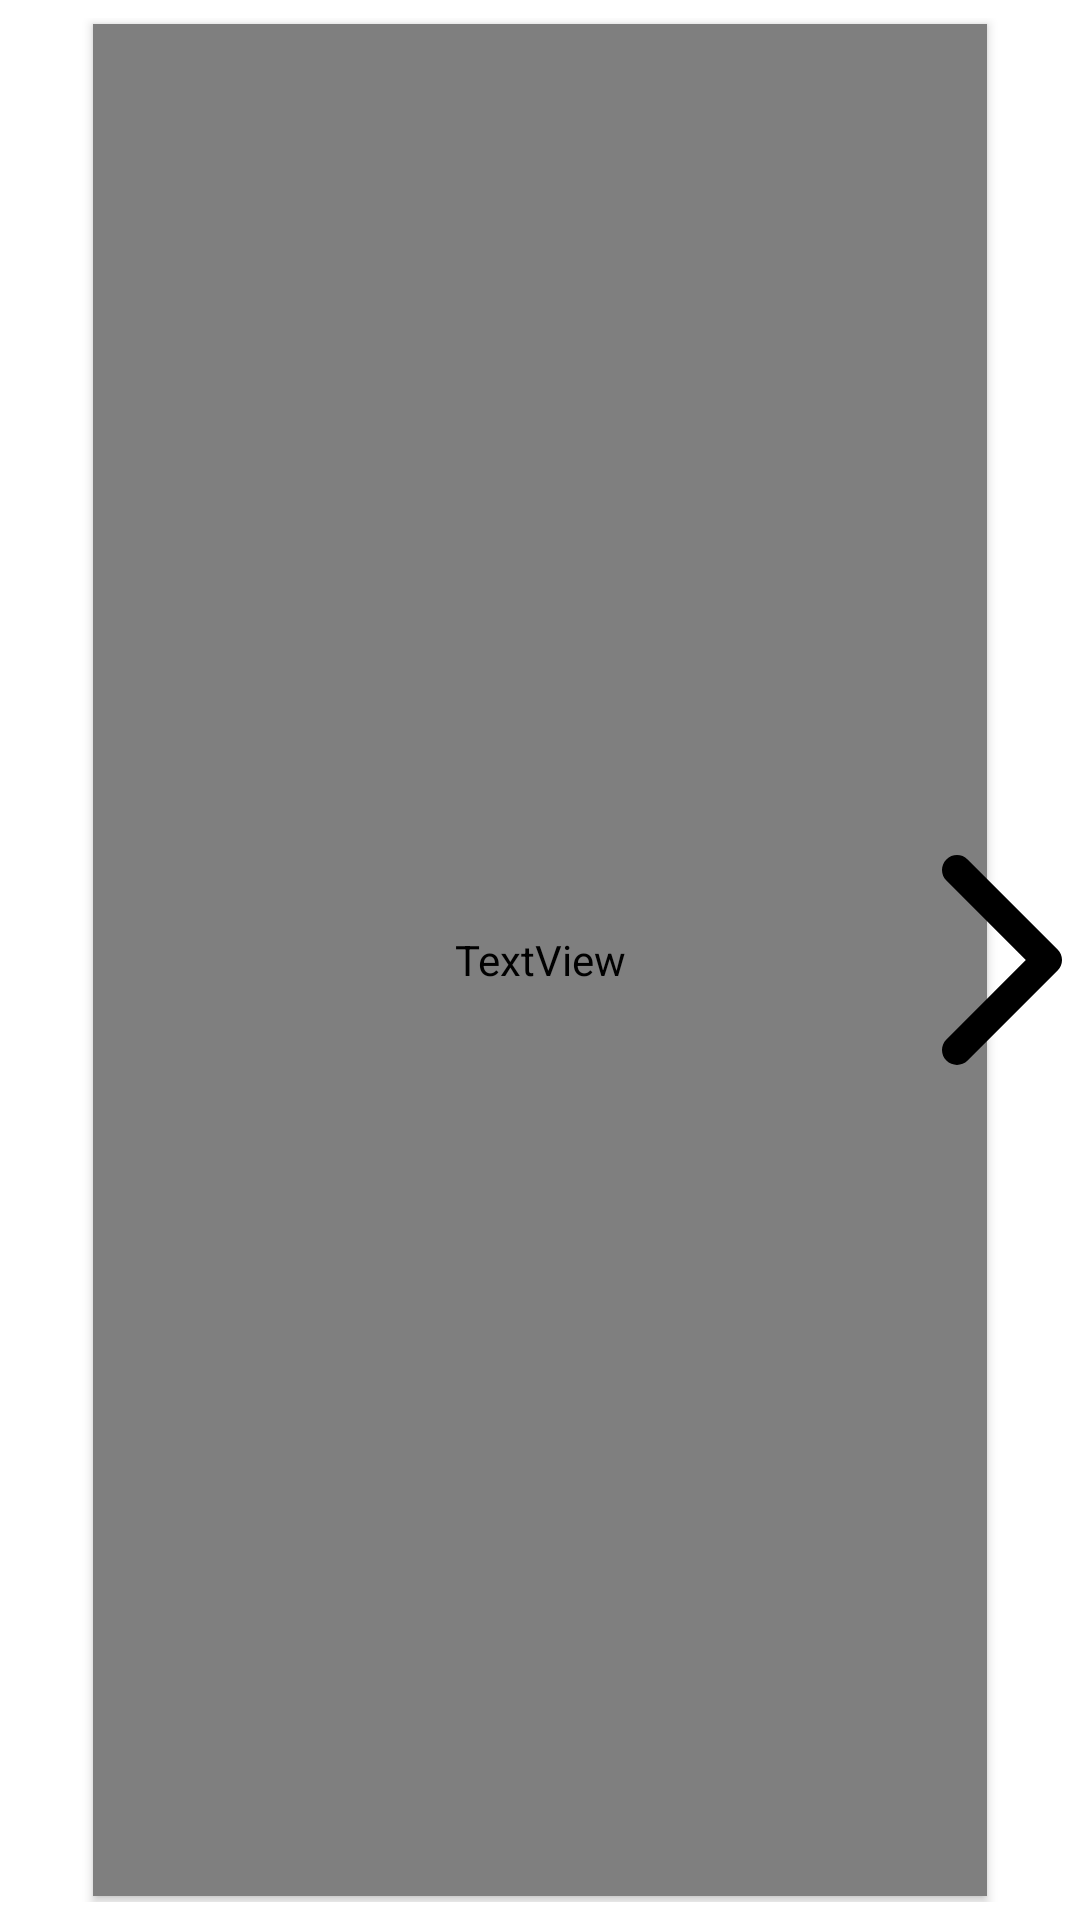

Reconstruct the res/layout file that produces this screen, plus the resources it refers to.
<!-- AndroidManifest.xml: application theme Theme.Lukastore -->
<!-- res/layout/color_option_row_item.xml -->
<?xml version="1.0" encoding="utf-8"?>
<RelativeLayout xmlns:android="http://schemas.android.com/apk/res/android"
    android:layout_width="match_parent"
    android:layout_height="80dp"
    android:padding="6dp"
    android:id="@+id/root">

    <TextView
        android:id="@+id/item_title"
        android:layout_width="match_parent"
        android:layout_height="match_parent"
        android:layout_centerInParent="true"
        android:layout_marginStart="25dp"
        android:layout_marginTop="4dp"
        android:layout_marginEnd="25dp"
        android:elevation="2dp"
        android:fontFamily="@font/poppins_medium"
        android:gravity="center_vertical"
        android:text="Home"
        android:textColor="@color/black"
        android:textSize="16sp" />

    <ImageView
        android:layout_width="50dp"
        android:layout_height="50dp"
        android:layout_alignTop="@+id/item_title"
        android:layout_alignBottom="@+id/item_title"
        android:layout_alignParentEnd="true"
        android:elevation="2dp"
        android:paddingTop="24dp"
        android:paddingBottom="24dp"
        android:src="@drawable/chevron_right" />
</RelativeLayout>
<!-- resources referenced by this layout -->
<resources>
  <color name="black">#FF000000</color>
  <!-- drawable chevron_right (drawable) -->
  <vector xmlns:android="http://schemas.android.com/apk/res/android"
      android:width="320dp"
      android:height="512dp"
      android:viewportWidth="320"
      android:viewportHeight="512">
    <path
        android:fillColor="#FF000000"
        android:pathData="M96,480c-8.19,0 -16.38,-3.13 -22.62,-9.38c-12.5,-12.5 -12.5,-32.75 0,-45.25L242.8,256L73.38,86.63c-12.5,-12.5 -12.5,-32.75 0,-45.25s32.75,-12.5 45.25,0l192,192c12.5,12.5 12.5,32.75 0,45.25l-192,192C112.4,476.9 104.2,480 96,480z"/>
  </vector>
  <style name="Theme.Lukastore" parent="Base.Theme.Lukastore">
          <item name="toolbarStyle">@style/ToolBarStyle</item>
      </style>
  <style name="Base.Theme.Lukastore" parent="Theme.MaterialComponents.DayNight.NoActionBar">
          
           <item name="colorPrimary">@color/app_red</item>
           <item name="android:statusBarColor">@color/white</item>
          <item name="android:windowLightStatusBar">true</item>
  
      </style>
  <style name="ToolBarStyle" parent="Widget.AppCompat.Toolbar">
          <item name="android:background">#ffff</item>
          <item name="titleTextAppearance">@style/TitleTextAppearance</item>
      </style>
  <color name="app_red">#FF553E</color>
  <color name="white">#FFFFFFFF</color>
  <style name="TitleTextAppearance" parent="TextAppearance.Widget.AppCompat.Toolbar.Title">
          <item name="android:textSize">18sp</item>
          <item name="android:textColor">#FF553E</item>
      </style>
</resources>
